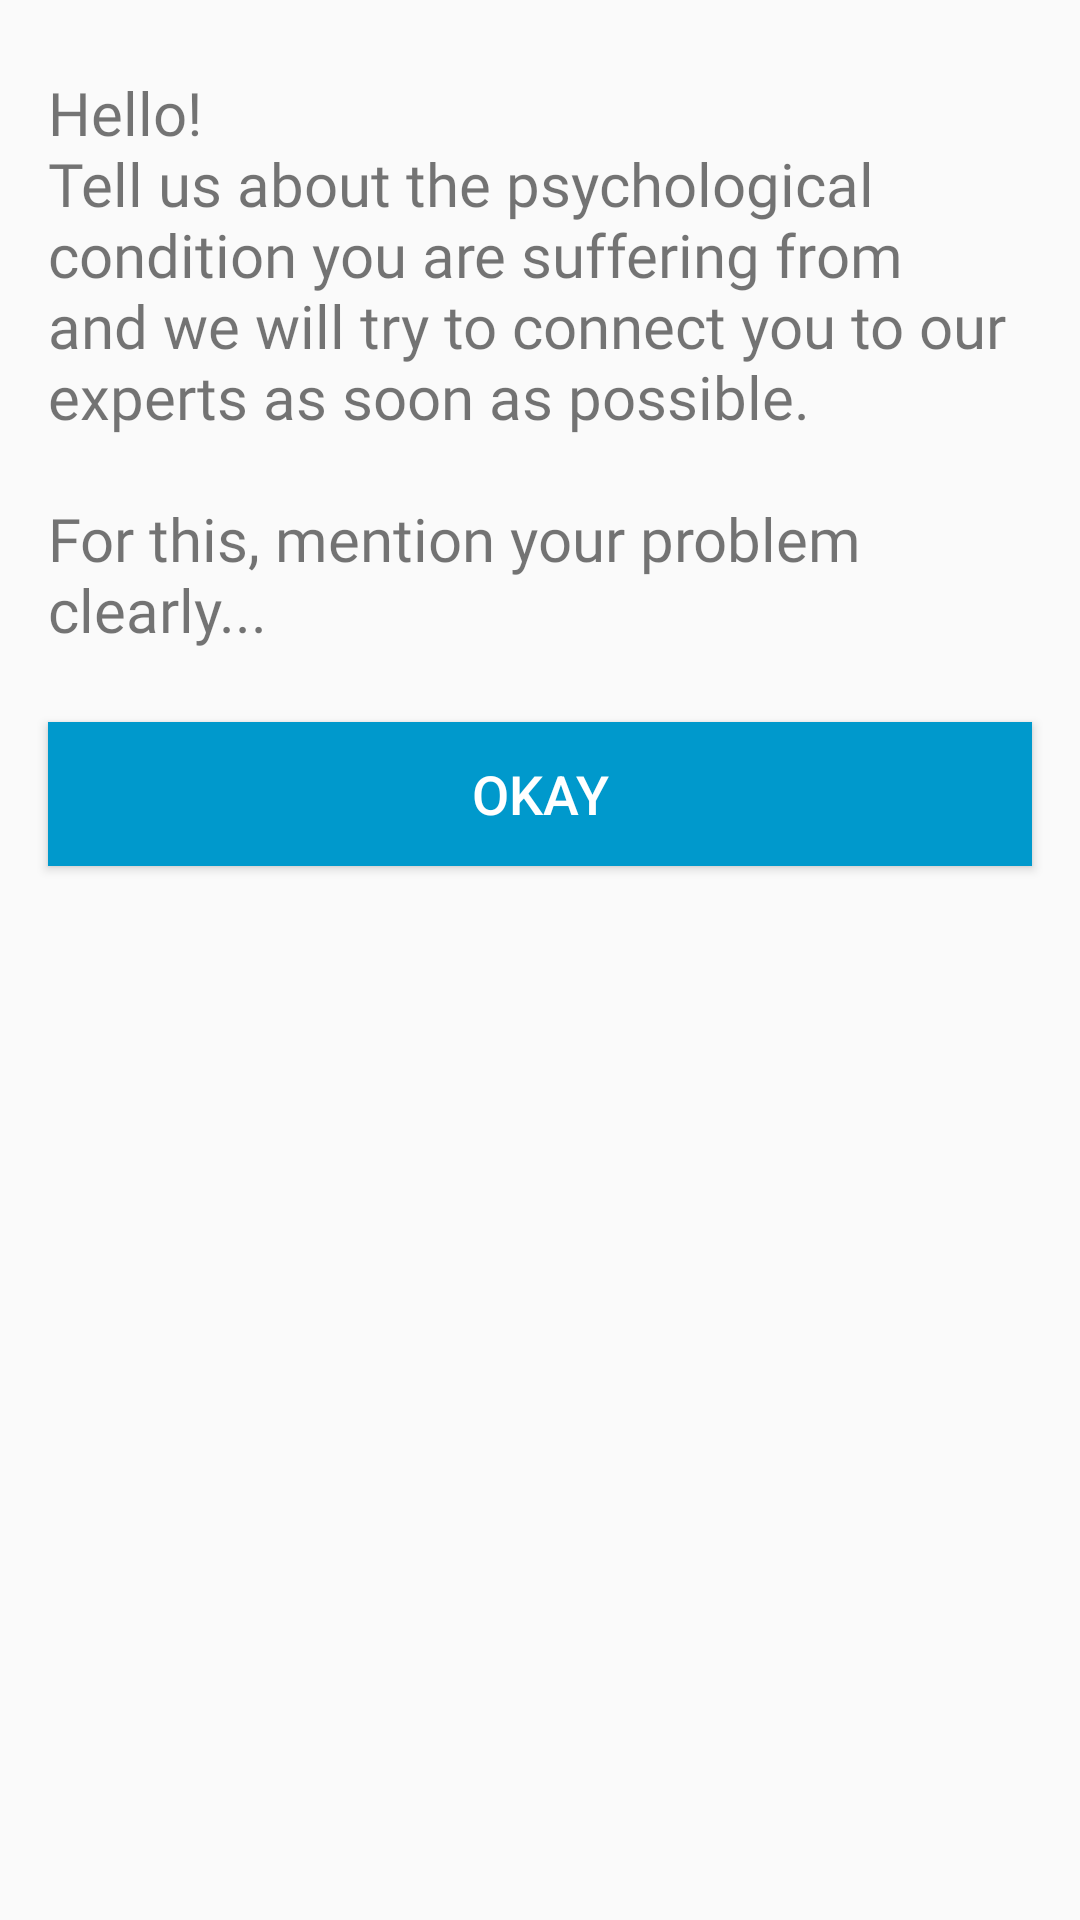

Produce the Android XML layout that renders to this screen, including the resource entries it uses.
<!-- AndroidManifest.xml: application theme AppTheme -->
<!-- res/layout/dialog_councelling.xml -->
<?xml version="1.0" encoding="utf-8"?>
<LinearLayout xmlns:android="http://schemas.android.com/apk/res/android"
    android:orientation="vertical" android:layout_width="match_parent"
    android:layout_height="match_parent">

    <TextView
        android:layout_width="match_parent"
        android:layout_height="wrap_content"
        android:layout_marginTop="24dp"
        android:layout_marginRight="16dp"
        android:layout_marginLeft="16dp"
        android:textSize="20sp"
        android:fontFamily="@font/montserrat_bold"
        android:text="@string/councelling"/>

    <Button
        android:layout_width="match_parent"
        android:layout_height="wrap_content"
        android:text="Okay"
        android:textSize="18sp"
        android:textColor="@color/white"
        android:background="@color/blue_light"
        android:layout_marginTop="24sp"
        android:layout_marginLeft="16dp"
        android:layout_marginRight="16dp"
        android:id="@+id/ok_councelling_dialog"
        android:layout_marginBottom="24dp"/>
</LinearLayout>
<!-- resources referenced by this layout -->
<resources>
  <color name="blue_light">#0099CC</color>
  <color name="white">#FFFFFF</color>
  <string name="councelling">
          Hello! \nTell us about the psychological condition you are suffering from and we will try to connect you to our experts as soon as possible.
           \n\nFor this, mention your problem clearly...
      </string>
  <style name="AppTheme" parent="Theme.AppCompat.Light.NoActionBar">
          
          <item name="colorPrimary">@color/colorPrimary</item>
          <item name="colorPrimaryDark">@color/colorPrimaryDark</item>
          <item name="colorAccent">@color/colorAccent</item>
          <item name="android:windowActionBarOverlay">true</item>
      </style>
  <color name="colorPrimary">#6200EE</color>
  <color name="colorPrimaryDark">#3700B3</color>
  <color name="colorAccent">#03DAC5</color>
</resources>
